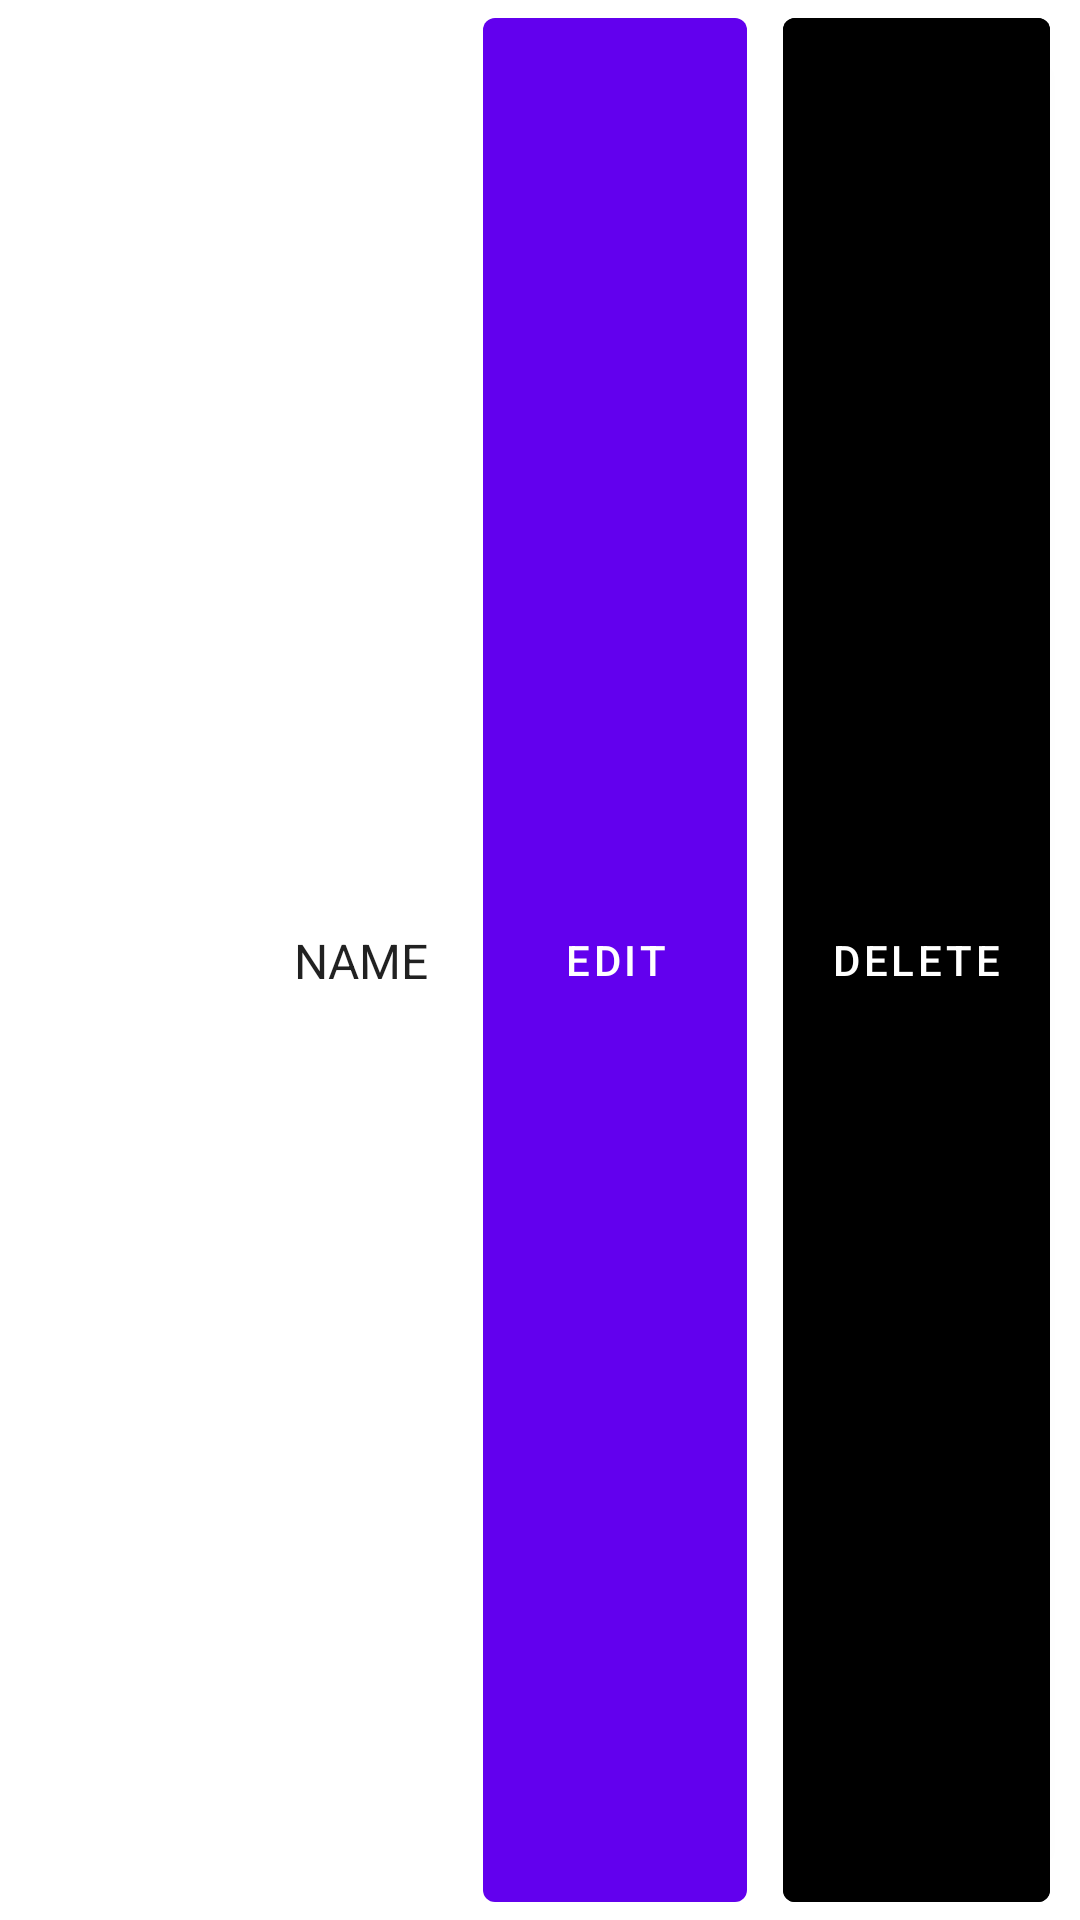

This screen was rendered from an Android layout file. Write that file and the resources it references.
<!-- AndroidManifest.xml: application theme Theme.CIRCLEBAR -->
<!-- res/layout/fragment_drinks.xml -->
<?xml version="1.0" encoding="utf-8"?>
<androidx.constraintlayout.widget.ConstraintLayout xmlns:android="http://schemas.android.com/apk/res/android"
    xmlns:app="http://schemas.android.com/apk/res-auto"
    xmlns:tools="http://schemas.android.com/tools"
    android:layout_width="match_parent"
    android:layout_height="wrap_content"
    android:orientation="horizontal">

    <TextView
        android:id="@+id/item_name"
        android:layout_width="wrap_content"
        android:layout_height="wrap_content"
        android:layout_margin="@dimen/text_margin"
        android:layout_marginStart="80dp"
        android:text="NAME"
        android:textAppearance="?attr/textAppearanceListItem"
        app:layout_constraintBottom_toBottomOf="parent"
        app:layout_constraintEnd_toStartOf="@+id/edit_drink"
        app:layout_constraintStart_toStartOf="parent"
        app:layout_constraintTop_toTopOf="parent" />

    <Button
        android:id="@+id/edit_drink"
        android:layout_width="wrap_content"
        android:layout_height="match_parent"
        android:layout_marginEnd="12dp"
        android:text="@string/edit"
        app:layout_constraintBottom_toBottomOf="parent"
        app:layout_constraintEnd_toStartOf="@+id/delete_drink"
        app:layout_constraintTop_toTopOf="parent" />

    <Button
        android:id="@+id/delete_drink"
        android:layout_width="wrap_content"
        android:layout_height="match_parent"
        android:layout_marginHorizontal="10dp"
        android:backgroundTint="@color/black"
        android:text="@string/delete"
        app:layout_constraintBottom_toBottomOf="parent"
        app:layout_constraintEnd_toEndOf="parent"
        app:layout_constraintTop_toTopOf="parent" />
</androidx.constraintlayout.widget.ConstraintLayout>
<!-- resources referenced by this layout -->
<resources>
  <string name="delete">Delete</string>
  <string name="edit">Edit</string>
  <style name="Theme.CIRCLEBAR" parent="Theme.MaterialComponents.DayNight.DarkActionBar">
          
          <item name="colorPrimary">@color/purple_500</item>
          <item name="colorPrimaryVariant">@color/purple_700</item>
          <item name="colorOnPrimary">@color/white</item>
          
          <item name="colorSecondary">@color/teal_200</item>
          <item name="colorSecondaryVariant">@color/teal_700</item>
          <item name="colorOnSecondary">@color/black</item>
          
          <item name="android:statusBarColor">?attr/colorPrimaryVariant</item>
          
      </style>
  <!-- not gathered from this repository: default colours our renderer supplied (Android Studio template values) -->
  <color name="purple_500">#FF6200EE</color>
  <color name="purple_700">#FF3700B3</color>
  <color name="teal_200">#FF03DAC5</color>
  <color name="teal_700">#FF018786</color>
  <color name="black">#FF000000</color>
  <color name="white">#FFFFFFFF</color>
</resources>
